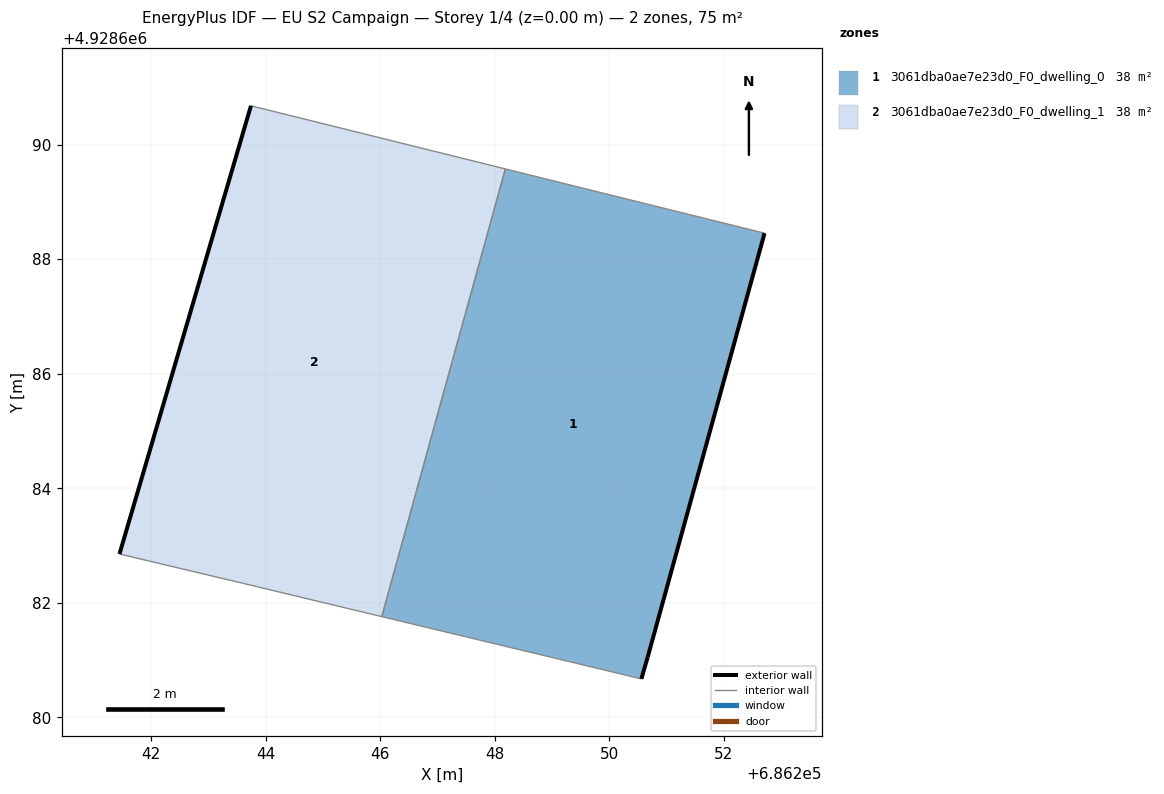
=== STOREY PLAN SPEC (per zone: floor XY polygon, exterior-wall plan segments, windows/doors) ===
zone 1: 3061dba0ae7e23d0_F0_dwelling_0  (37.7 m²)
  floor: (686250.67, 4928681.05) (686252.71, 4928688.45) (686248.18, 4928689.57) (686246.03, 4928681.76) (686250.56, 4928680.67)
  exterior wall: (686252.71, 4928688.45) – (686250.67, 4928681.05)  [7.7 m]
  exterior wall: (686250.67, 4928681.05) – (686250.56, 4928680.67)  [0.4 m]
  interior walls: 3
zone 2: 3061dba0ae7e23d0_F0_dwelling_1  (37.7 m²)
  floor: (686246.03, 4928681.76) (686248.18, 4928689.57) (686243.74, 4928690.68) (686241.45, 4928682.85) (686243.60, 4928682.34)
  exterior wall: (686241.45, 4928682.85) – (686243.74, 4928690.68)  [8.2 m]
  interior walls: 4

=== DERIVED (storey summary) ===
Building: EU S2 Campaign
Storey: 1 of 4  (floor level z = 0.00 m)
Storey gross floor area: 75.4 m²
Zones on this storey: 2
  - 3061dba0ae7e23d0_F0_dwelling_0: floor 37.7 m²; exterior wall 8.1 m (24.2 m²); WWR 0.0%
  - 3061dba0ae7e23d0_F0_dwelling_1: floor 37.7 m²; exterior wall 8.2 m (24.5 m²); WWR 0.0%
Zone adjacency (shared interzone walls):
  - 3061dba0ae7e23d0_F0_dwelling_0 ↔ 3061dba0ae7e23d0_F0_dwelling_1